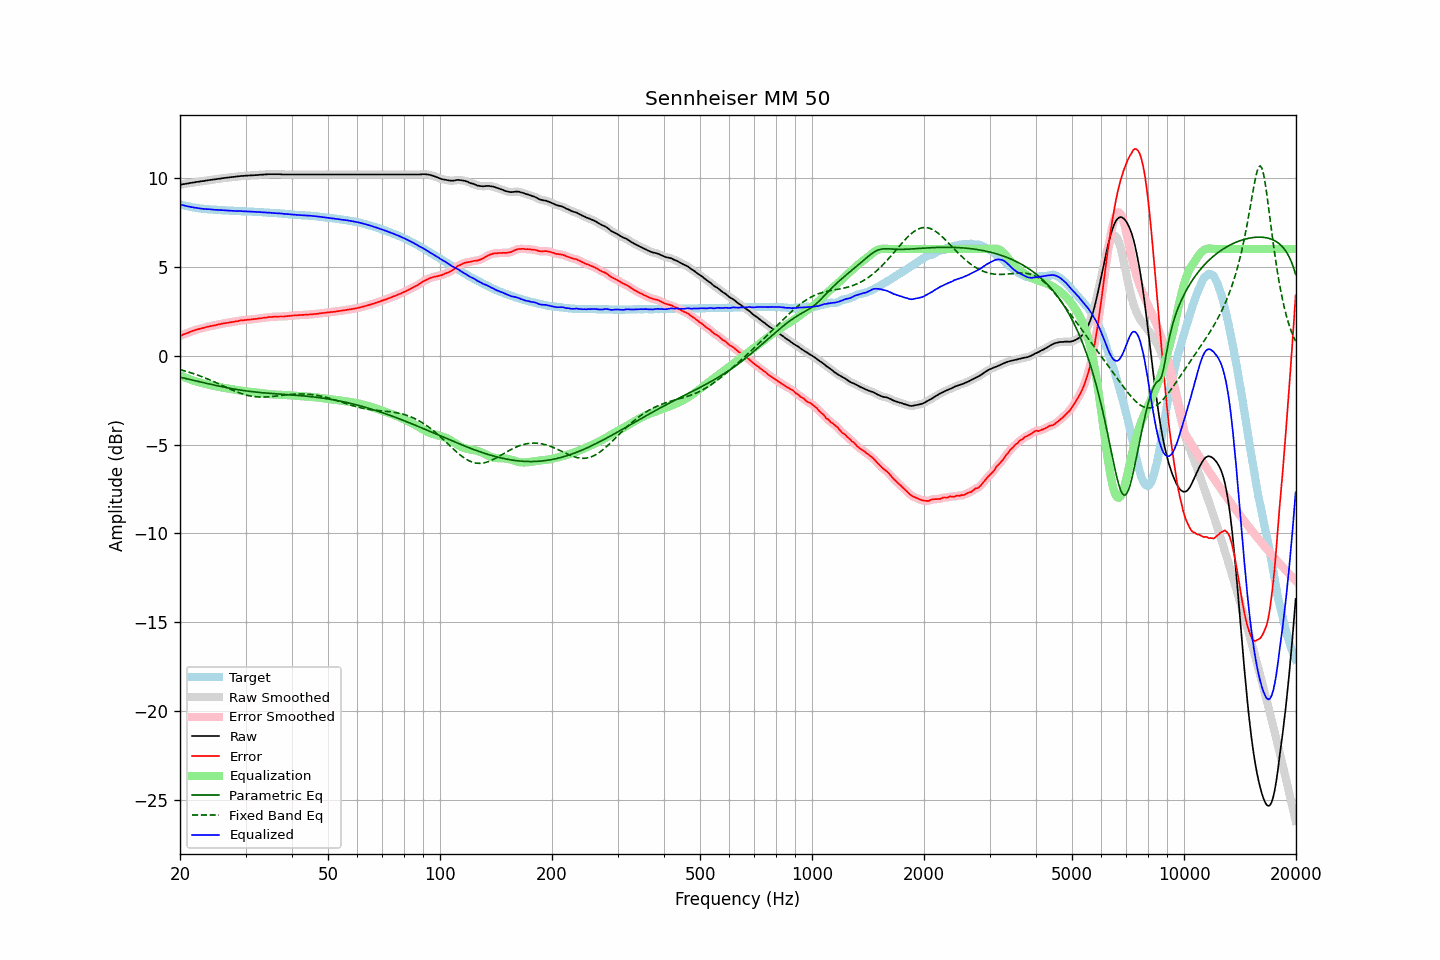

Source data for this figure (header and first rows):
frequency, raw, error, smoothed, error_smoothed, equalization, parametric_eq, fixed_band_eq, equalized_raw, equalized_smoothed, target
20.00, 9.62, 1.11, 9.62, 1.11, -1.10, -1.21, -0.79, 8.52, 8.52, 8.51
20.20, 9.63, 1.15, 9.63, 1.14, -1.14, -1.23, -0.81, 8.49, 8.49, 8.48
20.40, 9.65, 1.19, 9.65, 1.18, -1.18, -1.25, -0.84, 8.47, 8.46, 8.46
20.61, 9.66, 1.22, 9.66, 1.22, -1.22, -1.28, -0.86, 8.44, 8.44, 8.44
20.81, 9.68, 1.26, 9.68, 1.25, -1.26, -1.30, -0.89, 8.42, 8.42, 8.42
21.02, 9.69, 1.29, 9.69, 1.29, -1.29, -1.32, -0.91, 8.40, 8.40, 8.40
21.23, 9.71, 1.33, 9.71, 1.33, -1.33, -1.34, -0.94, 8.38, 8.38, 8.38
21.44, 9.72, 1.36, 9.72, 1.36, -1.36, -1.36, -0.97, 8.36, 8.36, 8.36
21.66, 9.74, 1.40, 9.74, 1.39, -1.39, -1.38, -1.00, 8.35, 8.35, 8.34
21.87, 9.75, 1.42, 9.75, 1.43, -1.42, -1.40, -1.03, 8.33, 8.33, 8.33
22.09, 9.77, 1.46, 9.77, 1.45, -1.45, -1.42, -1.06, 8.32, 8.32, 8.31
22.31, 9.78, 1.48, 9.78, 1.48, -1.48, -1.44, -1.09, 8.30, 8.30, 8.30
22.54, 9.79, 1.50, 9.79, 1.51, -1.50, -1.47, -1.13, 8.28, 8.29, 8.29
22.76, 9.81, 1.53, 9.80, 1.53, -1.53, -1.49, -1.16, 8.28, 8.28, 8.28
22.99, 9.82, 1.55, 9.82, 1.55, -1.55, -1.51, -1.20, 8.27, 8.27, 8.27
23.22, 9.83, 1.57, 9.83, 1.58, -1.58, -1.53, -1.23, 8.25, 8.26, 8.26
23.45, 9.85, 1.60, 9.85, 1.60, -1.60, -1.55, -1.27, 8.25, 8.25, 8.25
23.69, 9.86, 1.62, 9.86, 1.62, -1.62, -1.57, -1.31, 8.24, 8.24, 8.24
23.92, 9.88, 1.64, 9.88, 1.64, -1.64, -1.59, -1.34, 8.24, 8.24, 8.24
24.16, 9.89, 1.66, 9.89, 1.66, -1.66, -1.61, -1.38, 8.23, 8.23, 8.23
24.40, 9.90, 1.67, 9.90, 1.68, -1.68, -1.63, -1.42, 8.22, 8.22, 8.22
24.65, 9.91, 1.70, 9.91, 1.69, -1.70, -1.65, -1.46, 8.21, 8.21, 8.21
24.89, 9.92, 1.71, 9.92, 1.71, -1.72, -1.67, -1.50, 8.20, 8.21, 8.21
25.14, 9.94, 1.74, 9.94, 1.73, -1.74, -1.69, -1.54, 8.20, 8.20, 8.20
25.39, 9.95, 1.76, 9.95, 1.75, -1.75, -1.71, -1.58, 8.20, 8.20, 8.19
25.65, 9.96, 1.77, 9.96, 1.78, -1.77, -1.73, -1.63, 8.19, 8.19, 8.19
25.91, 9.98, 1.80, 9.98, 1.79, -1.79, -1.75, -1.67, 8.19, 8.19, 8.18
26.16, 9.99, 1.81, 9.99, 1.81, -1.81, -1.77, -1.71, 8.18, 8.18, 8.18
26.43, 10.00, 1.82, 10.00, 1.83, -1.83, -1.79, -1.75, 8.17, 8.18, 8.18
26.69, 10.01, 1.84, 10.01, 1.84, -1.84, -1.80, -1.79, 8.17, 8.17, 8.17
26.96, 10.02, 1.85, 10.02, 1.86, -1.86, -1.82, -1.83, 8.16, 8.16, 8.17
27.23, 10.03, 1.87, 10.03, 1.87, -1.87, -1.84, -1.87, 8.16, 8.16, 8.16
27.50, 10.04, 1.89, 10.04, 1.89, -1.89, -1.85, -1.91, 8.15, 8.15, 8.15
27.77, 10.05, 1.90, 10.05, 1.90, -1.90, -1.87, -1.95, 8.15, 8.15, 8.15
28.05, 10.06, 1.92, 10.06, 1.91, -1.92, -1.89, -1.99, 8.14, 8.14, 8.14
28.33, 10.07, 1.93, 10.07, 1.93, -1.93, -1.90, -2.03, 8.14, 8.14, 8.14
28.62, 10.08, 1.94, 10.08, 1.95, -1.95, -1.92, -2.06, 8.13, 8.14, 8.14
28.90, 10.10, 1.97, 10.10, 1.96, -1.96, -1.93, -2.10, 8.14, 8.13, 8.13
29.19, 10.11, 1.98, 10.11, 1.98, -1.97, -1.94, -2.13, 8.13, 8.13, 8.13
29.48, 10.11, 1.98, 10.11, 1.99, -1.99, -1.96, -2.16, 8.12, 8.13, 8.12
29.78, 10.12, 2.00, 10.12, 2.00, -2.00, -1.97, -2.18, 8.12, 8.12, 8.12
30.08, 10.13, 2.01, 10.13, 2.01, -2.01, -1.98, -2.21, 8.12, 8.12, 8.12
30.38, 10.13, 2.02, 10.13, 2.02, -2.02, -1.99, -2.23, 8.11, 8.11, 8.11
30.68, 10.14, 2.03, 10.14, 2.03, -2.03, -2.01, -2.25, 8.11, 8.11, 8.11
30.99, 10.14, 2.03, 10.14, 2.04, -2.04, -2.02, -2.27, 8.10, 8.10, 8.11
31.30, 10.15, 2.04, 10.15, 2.05, -2.05, -2.03, -2.29, 8.10, 8.10, 8.10
31.61, 10.15, 2.06, 10.15, 2.05, -2.06, -2.04, -2.30, 8.09, 8.09, 8.09
31.93, 10.16, 2.07, 10.16, 2.07, -2.07, -2.05, -2.31, 8.09, 8.09, 8.09
32.24, 10.16, 2.07, 10.16, 2.08, -2.08, -2.06, -2.32, 8.08, 8.08, 8.09
32.57, 10.17, 2.09, 10.17, 2.09, -2.09, -2.07, -2.33, 8.08, 8.08, 8.08
32.89, 10.18, 2.11, 10.18, 2.10, -2.10, -2.08, -2.33, 8.08, 8.07, 8.07
33.22, 10.18, 2.11, 10.18, 2.12, -2.12, -2.08, -2.33, 8.06, 8.07, 8.07
33.55, 10.19, 2.13, 10.19, 2.13, -2.13, -2.09, -2.33, 8.06, 8.06, 8.06
33.89, 10.20, 2.14, 10.20, 2.14, -2.14, -2.10, -2.33, 8.06, 8.06, 8.06
34.23, 10.20, 2.15, 10.20, 2.15, -2.15, -2.11, -2.32, 8.05, 8.05, 8.05
34.57, 10.21, 2.17, 10.21, 2.16, -2.16, -2.12, -2.32, 8.05, 8.05, 8.04
34.92, 10.21, 2.17, 10.21, 2.17, -2.17, -2.12, -2.31, 8.04, 8.04, 8.04
35.27, 10.21, 2.17, 10.21, 2.18, -2.18, -2.13, -2.30, 8.03, 8.03, 8.04
35.62, 10.21, 2.19, 10.21, 2.18, -2.18, -2.14, -2.29, 8.02, 8.02, 8.02
35.97, 10.21, 2.19, 10.21, 2.19, -2.19, -2.14, -2.28, 8.02, 8.02, 8.02
... 635 more rows
